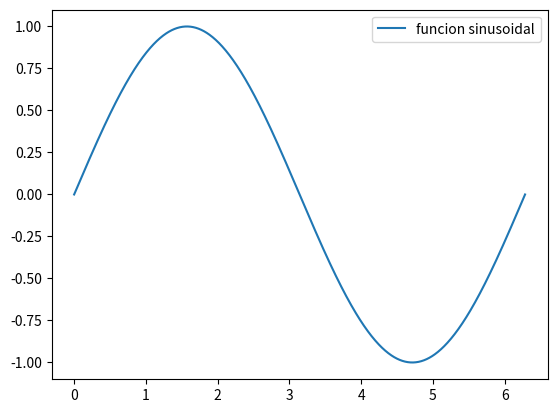

This chart was generated by the following Python code:
# Escriba el codigo necesario para que al ejecutar python ejercicio2.py
# se cree una grafica con una funcion sinusoidal entre 0 y 2pi.

import numpy as np
import matplotlib
matplotlib.use('Agg')
import matplotlib.pyplot as plt

x = np.linspace(0, 2*np.pi, 1000)
y = np.sin(x)

plt.figure()
plt.plot(x, y, label = 'funcion sinusoidal')
plt.legend()
plt.savefig('sin.pdf')